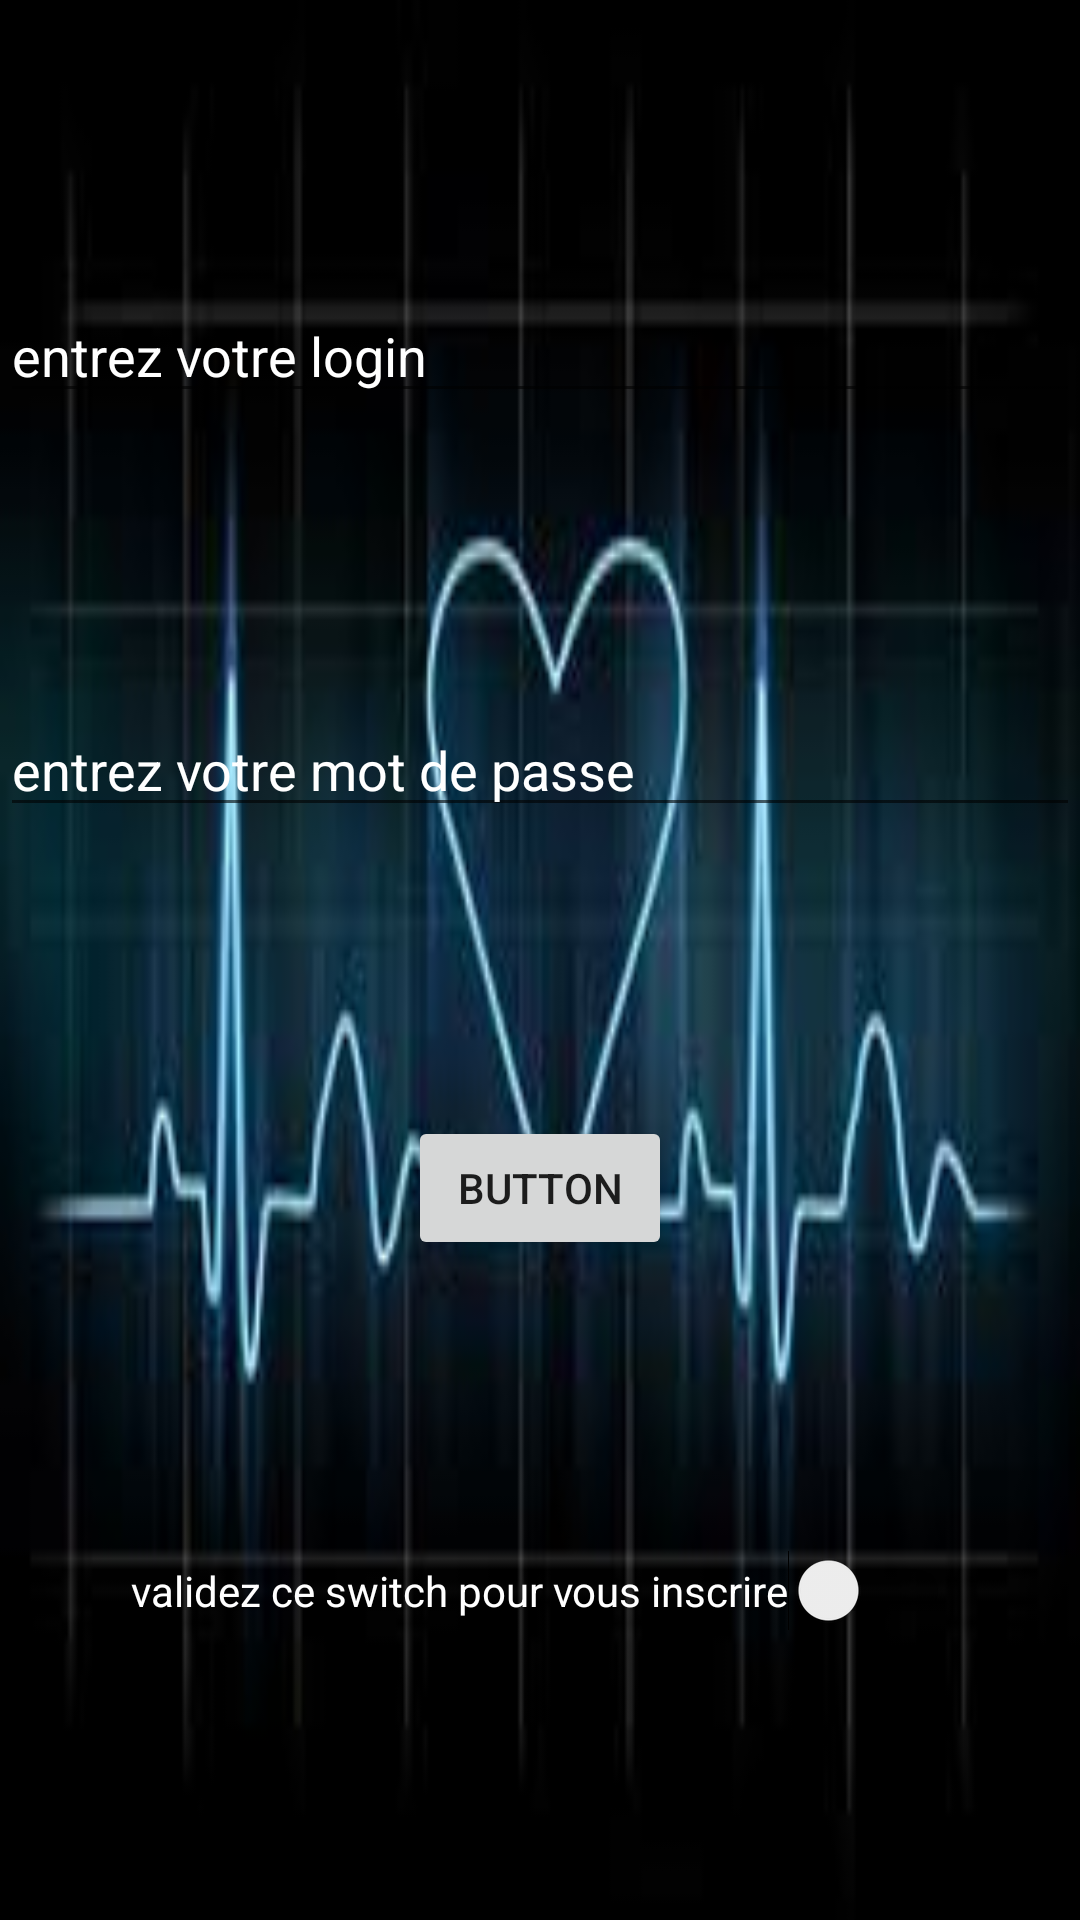

Write the Android layout XML for this screen, with the resource values it uses.
<!-- AndroidManifest.xml: application theme Theme.Tp_long -->
<!-- res/layout/activity_main.xml -->
<?xml version="1.0" encoding="utf-8"?>
<androidx.constraintlayout.widget.ConstraintLayout xmlns:android="http://schemas.android.com/apk/res/android"
    xmlns:app="http://schemas.android.com/apk/res-auto"
    xmlns:tools="http://schemas.android.com/tools"
    android:layout_width="match_parent"
    android:layout_height="match_parent"
    tools:context=".MainActivity"
    android:background="@drawable/telechargement"
    >

    <EditText
        android:id="@+id/editTextTextPersonName"
        android:layout_width="0dp"
        android:layout_height="wrap_content"
        android:ems="10"
        android:hint="entrez votre login"
        android:inputType="text"
        android:textColor="@color/white"
        android:textColorHint="@color/white"
        app:layout_constraintBottom_toTopOf="@+id/editTextTextPersonName2"
        app:layout_constraintEnd_toEndOf="parent"
        app:layout_constraintStart_toStartOf="parent"
        app:layout_constraintTop_toTopOf="parent" />

    <EditText
        android:id="@+id/editTextTextPersonName2"
        android:layout_width="0dp"
        android:layout_height="wrap_content"
        android:ems="10"
        android:hint='entrez votre mot de passe '
        android:inputType="textPassword"
        android:textColor="@color/white"
        android:textColorHint="@color/white"
        app:layout_constraintBottom_toTopOf="@+id/button"
        app:layout_constraintEnd_toEndOf="parent"
        app:layout_constraintStart_toStartOf="parent"
        app:layout_constraintTop_toBottomOf="@+id/editTextTextPersonName" />

    <Button
        android:id="@+id/button"
        android:layout_width="wrap_content"
        android:layout_height="wrap_content"
        android:text="Button"
        app:layout_constraintBottom_toTopOf="@+id/switch1"
        app:layout_constraintEnd_toEndOf="parent"
        app:layout_constraintStart_toStartOf="parent"
        app:layout_constraintTop_toBottomOf="@+id/editTextTextPersonName2" />

    <Switch
        android:id="@+id/switch1"
        android:layout_width="wrap_content"
        android:layout_height="wrap_content"
        android:text="validez ce switch pour vous inscrire"
        app:layout_constraintBottom_toBottomOf="parent"
        app:layout_constraintEnd_toEndOf="parent"
        app:layout_constraintStart_toStartOf="parent"
        app:layout_constraintTop_toBottomOf="@+id/button"
        android:textColor="@color/white"/>

</androidx.constraintlayout.widget.ConstraintLayout>
<!-- resources referenced by this layout -->
<resources>
  <!-- drawable telechargement: png bitmap (drawable, 5654 bytes) -->
  <style name="Theme.Tp_long" parent="Theme.MaterialComponents.DayNight.DarkActionBar">
          
          <item name="colorPrimary">@color/purple_500</item>
          <item name="colorPrimaryVariant">@color/purple_700</item>
          <item name="colorOnPrimary">@color/white</item>
          
          <item name="colorSecondary">@color/teal_200</item>
          <item name="colorSecondaryVariant">@color/teal_700</item>
          <item name="colorOnSecondary">@color/black</item>
          
          <item name="android:statusBarColor" tools:targetApi="l">?attr/colorPrimaryVariant</item>
          
      </style>
  <!-- not gathered from this repository: default colours our renderer supplied (Android Studio template values) -->
  <color name="purple_500">#FF6200EE</color>
  <color name="purple_700">#FF3700B3</color>
  <color name="teal_200">#FF03DAC5</color>
  <color name="teal_700">#FF018786</color>
  <color name="black">#FF000000</color>
  <color name="white">#FFFFFFFF</color>
</resources>
